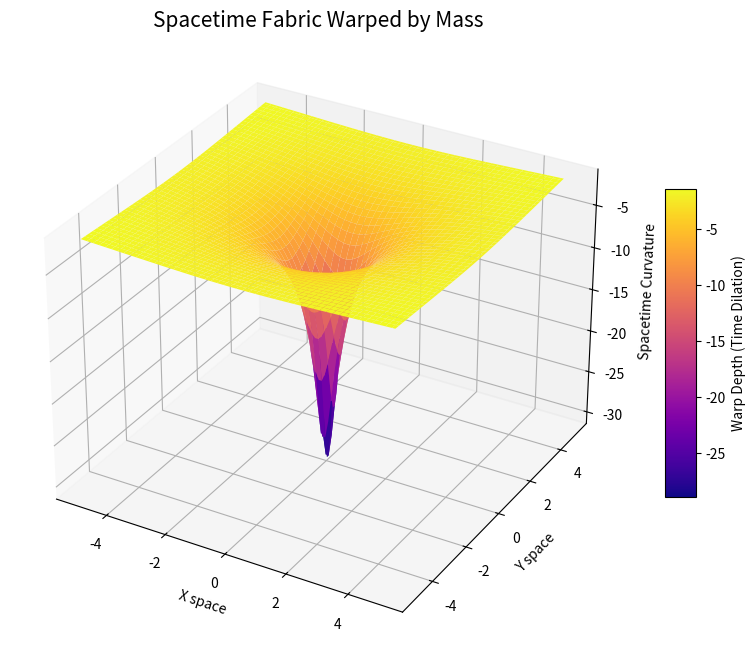

This chart was generated by the following Python code:
import numpy as np
import matplotlib.pyplot as plt
from mpl_toolkits.mplot3d import Axes3D

# Parameters
G = 1.0            # Gravitational constant 
M = 10.0           # Mass value
x0, y0 = 0.0, 0.0  # Position of the mass
epsilon = 0.1      # Small value to avoid division by zero

# 2D grid
grid_size = 100
space_range = 5
x = np.linspace(-space_range, space_range, grid_size)
y = np.linspace(-space_range, space_range, grid_size)
X, Y = np.meshgrid(x, y)

# Gravitational potential function
def spacetime_warp(X, Y, x0, y0, M, G, epsilon):
    R_squared = (X - x0)**2 + (Y - y0)**2 + epsilon
    Z = -G * M / np.sqrt(R_squared)
    return Z

Z = spacetime_warp(X, Y, x0, y0, M, G, epsilon)

# Plotting spacetime curvature
fig = plt.figure(figsize=(10, 8))
ax = fig.add_subplot(111, projection='3d')

# 3D surface plot
surface = ax.plot_surface(X, Y, Z, cmap='plasma', linewidth=0, antialiased=True)

# Labels and title
ax.set_title("Spacetime Fabric Warped by Mass", fontsize=15)
ax.set_xlabel('X space')
ax.set_ylabel('Y space')
ax.set_zlabel('Spacetime Curvature')

# Optional: color bar to indicate curvature intensity
fig.colorbar(surface, shrink=0.5, aspect=10, label='Warp Depth (Time Dilation)')

plt.show()
